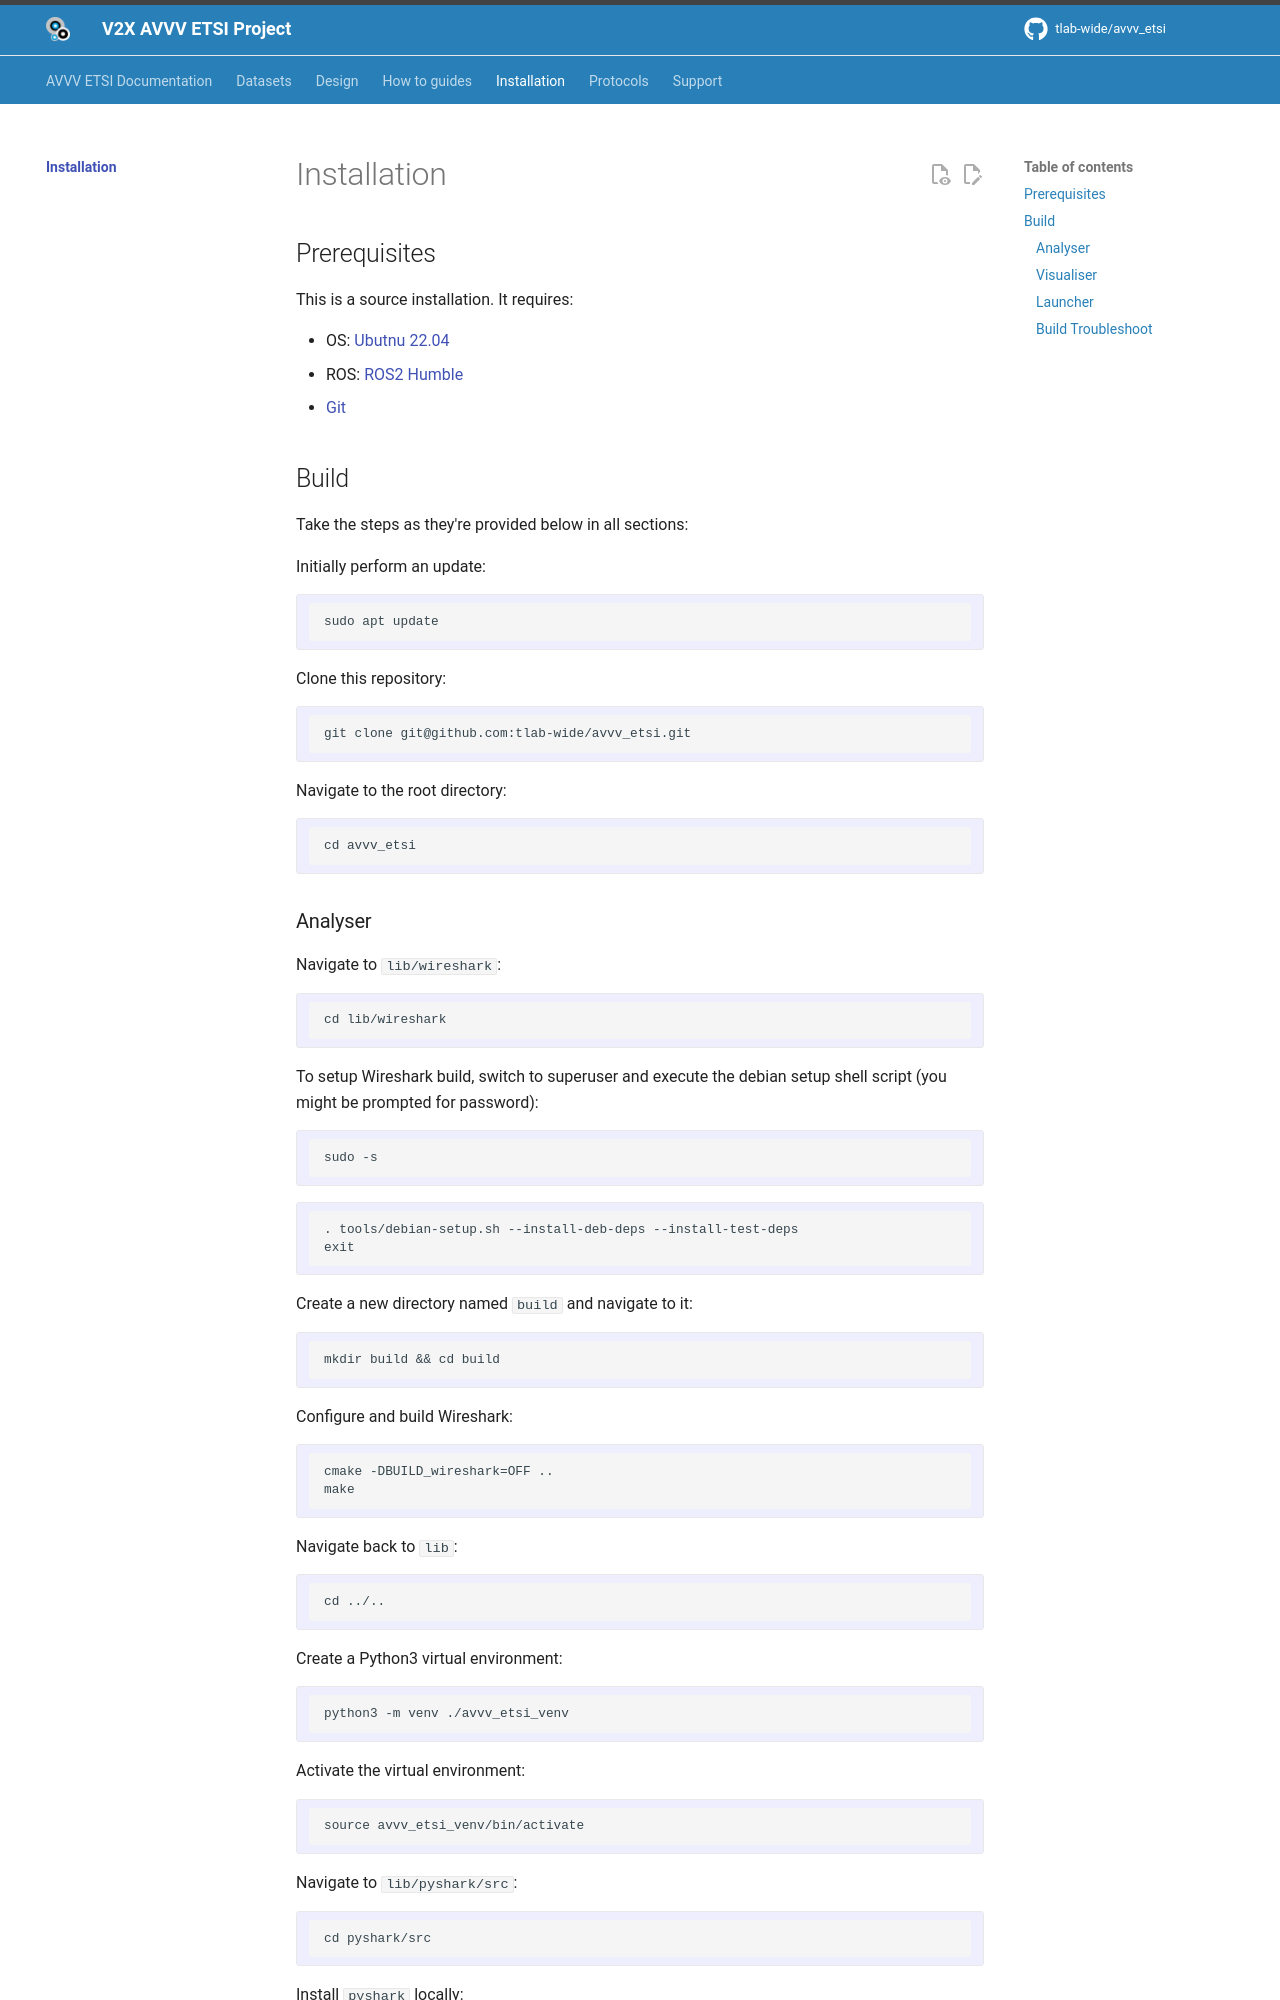

repository: tlab-wide/avvv_etsi · page: installation/index.html · generator: mkdocs

# Installation

## Prerequisites

This is a source installation. It requires:

- OS: [Ubutnu 22.04](https://releases.ubuntu.com/22.04/)
- ROS: [ROS2 Humble](https://docs.ros.org/en/humble/)
- [Git](https://git-scm.com/)

## Build

Take the steps as they're provided below in all sections:

Initially perform an update:
```
sudo apt update
```

Clone this repository:
```
git clone git@github.com:tlab-wide/avvv_etsi.git
```

Navigate to the root directory:
```
cd avvv_etsi
```
